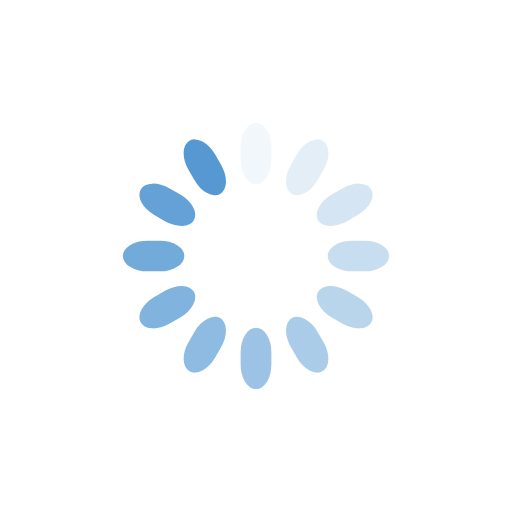
t = 0.00 s
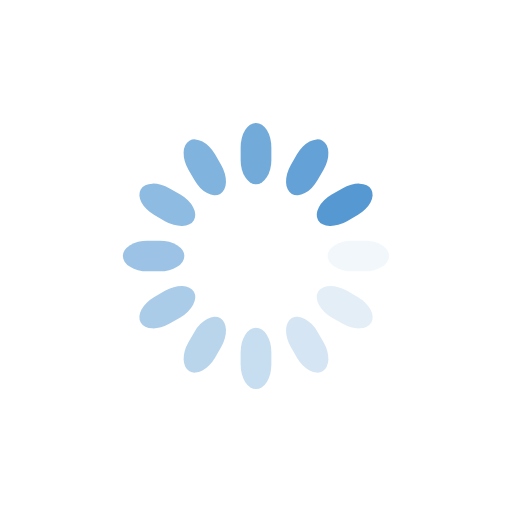
t = 0.25 s
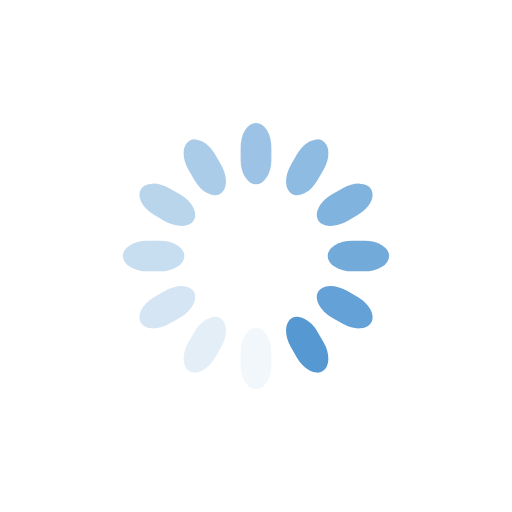
t = 0.50 s
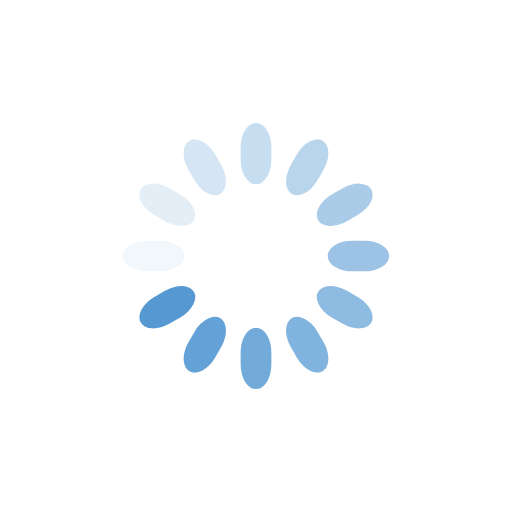
t = 0.75 s

The animated SVG that drew these frames (rendered in a browser with its animation timeline set to each time). Animation: 12 SMIL elements (animate=12); one cycle of 1.00 s, repeats indefinitely.

<svg xmlns="http://www.w3.org/2000/svg" xmlns:xlink="http://www.w3.org/1999/xlink" width="200" height="200" class="lds-spinner" preserveAspectRatio="xMidYMid" viewBox="0 0 100 100" style="background:0 0"><g transform="rotate(0 50 50)"><rect width="6" height="12" x="47" y="24" fill="#5699d2" rx="9.4" ry="4.8"><animate attributeName="opacity" begin="-0.9166666666666666s" dur="1s" keyTimes="0;1" repeatCount="indefinite" values="1;0"/></rect></g><g transform="rotate(30 50 50)"><rect width="6" height="12" x="47" y="24" fill="#5699d2" rx="9.4" ry="4.8"><animate attributeName="opacity" begin="-0.8333333333333334s" dur="1s" keyTimes="0;1" repeatCount="indefinite" values="1;0"/></rect></g><g transform="rotate(60 50 50)"><rect width="6" height="12" x="47" y="24" fill="#5699d2" rx="9.4" ry="4.8"><animate attributeName="opacity" begin="-0.75s" dur="1s" keyTimes="0;1" repeatCount="indefinite" values="1;0"/></rect></g><g transform="rotate(90 50 50)"><rect width="6" height="12" x="47" y="24" fill="#5699d2" rx="9.4" ry="4.8"><animate attributeName="opacity" begin="-0.6666666666666666s" dur="1s" keyTimes="0;1" repeatCount="indefinite" values="1;0"/></rect></g><g transform="rotate(120 50 50)"><rect width="6" height="12" x="47" y="24" fill="#5699d2" rx="9.4" ry="4.8"><animate attributeName="opacity" begin="-0.5833333333333334s" dur="1s" keyTimes="0;1" repeatCount="indefinite" values="1;0"/></rect></g><g transform="rotate(150 50 50)"><rect width="6" height="12" x="47" y="24" fill="#5699d2" rx="9.4" ry="4.8"><animate attributeName="opacity" begin="-0.5s" dur="1s" keyTimes="0;1" repeatCount="indefinite" values="1;0"/></rect></g><g transform="rotate(180 50 50)"><rect width="6" height="12" x="47" y="24" fill="#5699d2" rx="9.4" ry="4.8"><animate attributeName="opacity" begin="-0.4166666666666667s" dur="1s" keyTimes="0;1" repeatCount="indefinite" values="1;0"/></rect></g><g transform="rotate(210 50 50)"><rect width="6" height="12" x="47" y="24" fill="#5699d2" rx="9.4" ry="4.8"><animate attributeName="opacity" begin="-0.3333333333333333s" dur="1s" keyTimes="0;1" repeatCount="indefinite" values="1;0"/></rect></g><g transform="rotate(240 50 50)"><rect width="6" height="12" x="47" y="24" fill="#5699d2" rx="9.4" ry="4.8"><animate attributeName="opacity" begin="-0.25s" dur="1s" keyTimes="0;1" repeatCount="indefinite" values="1;0"/></rect></g><g transform="rotate(270 50 50)"><rect width="6" height="12" x="47" y="24" fill="#5699d2" rx="9.4" ry="4.8"><animate attributeName="opacity" begin="-0.16666666666666666s" dur="1s" keyTimes="0;1" repeatCount="indefinite" values="1;0"/></rect></g><g transform="rotate(300 50 50)"><rect width="6" height="12" x="47" y="24" fill="#5699d2" rx="9.4" ry="4.8"><animate attributeName="opacity" begin="-0.08333333333333333s" dur="1s" keyTimes="0;1" repeatCount="indefinite" values="1;0"/></rect></g><g transform="rotate(330 50 50)"><rect width="6" height="12" x="47" y="24" fill="#5699d2" rx="9.4" ry="4.8"><animate attributeName="opacity" begin="0s" dur="1s" keyTimes="0;1" repeatCount="indefinite" values="1;0"/></rect></g></svg>